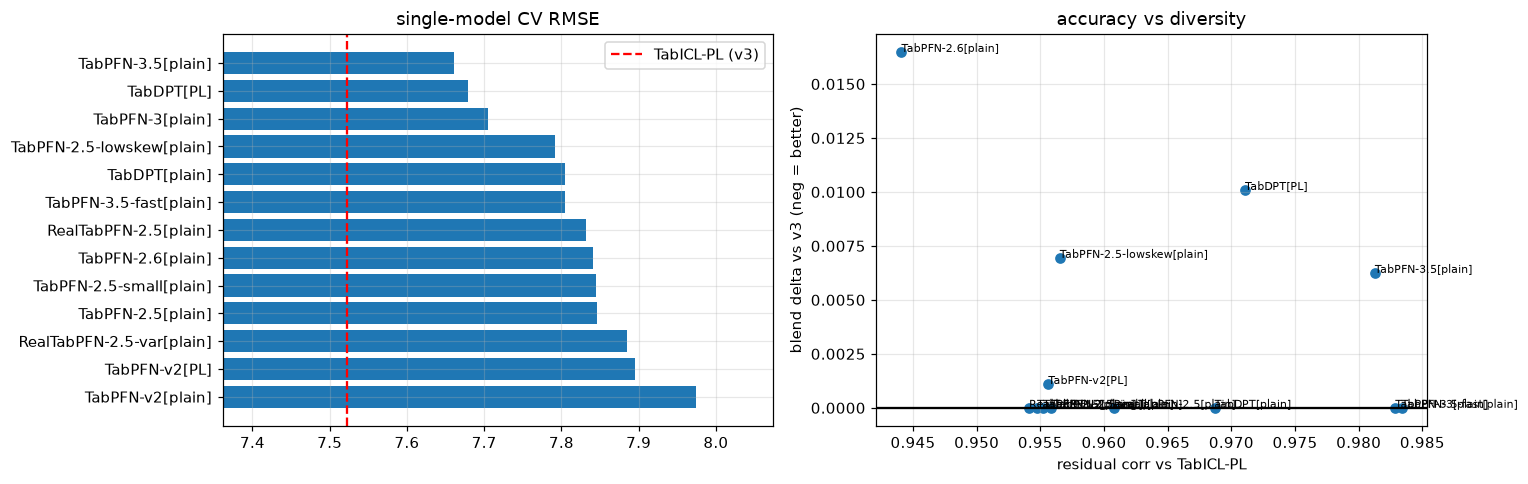

The table this chart was drawn from, first rows:
model, rmse, resid_corr_vs_ICLPL, blend_nested, delta_vs_v3, sec
TabPFN-v2[plain], 7.974, 0.9552, 7.316, 0.0, 137.6
TabPFN-v2[PL], 7.895, 0.9556, 7.317, 0.001104, 706.9
TabDPT[plain], 7.804, 0.9687, 7.316, 0.0, 70.26
TabDPT[PL], 7.679, 0.9711, 7.326, 0.01009, 329.2
TabPFN-3.5[plain], 7.661, 0.9813, 7.322, 0.006249, 1448
TabPFN-3.5-fast[plain], 7.804, 0.9829, 7.316, 0.0, 788
TabPFN-2.5[plain], 7.847, 0.9547, 7.316, 0.0, 105.1
TabPFN-2.5-small[plain], 7.845, 0.9558, 7.316, 0.0, 530.8
RealTabPFN-2.5[plain], 7.832, 0.9608, 7.316, 0.0, 500.1
RealTabPFN-2.5-var[plain], 7.885, 0.9541, 7.316, 0.0, 386.1
TabPFN-2.5-lowskew[plain], 7.792, 0.9565, 7.323, 0.006945, 481.9
TabPFN-2.6[plain], 7.841, 0.9441, 7.332, 0.01648, 524
TabPFN-3[plain], 7.704, 0.9834, 7.316, 0.0, 1093
